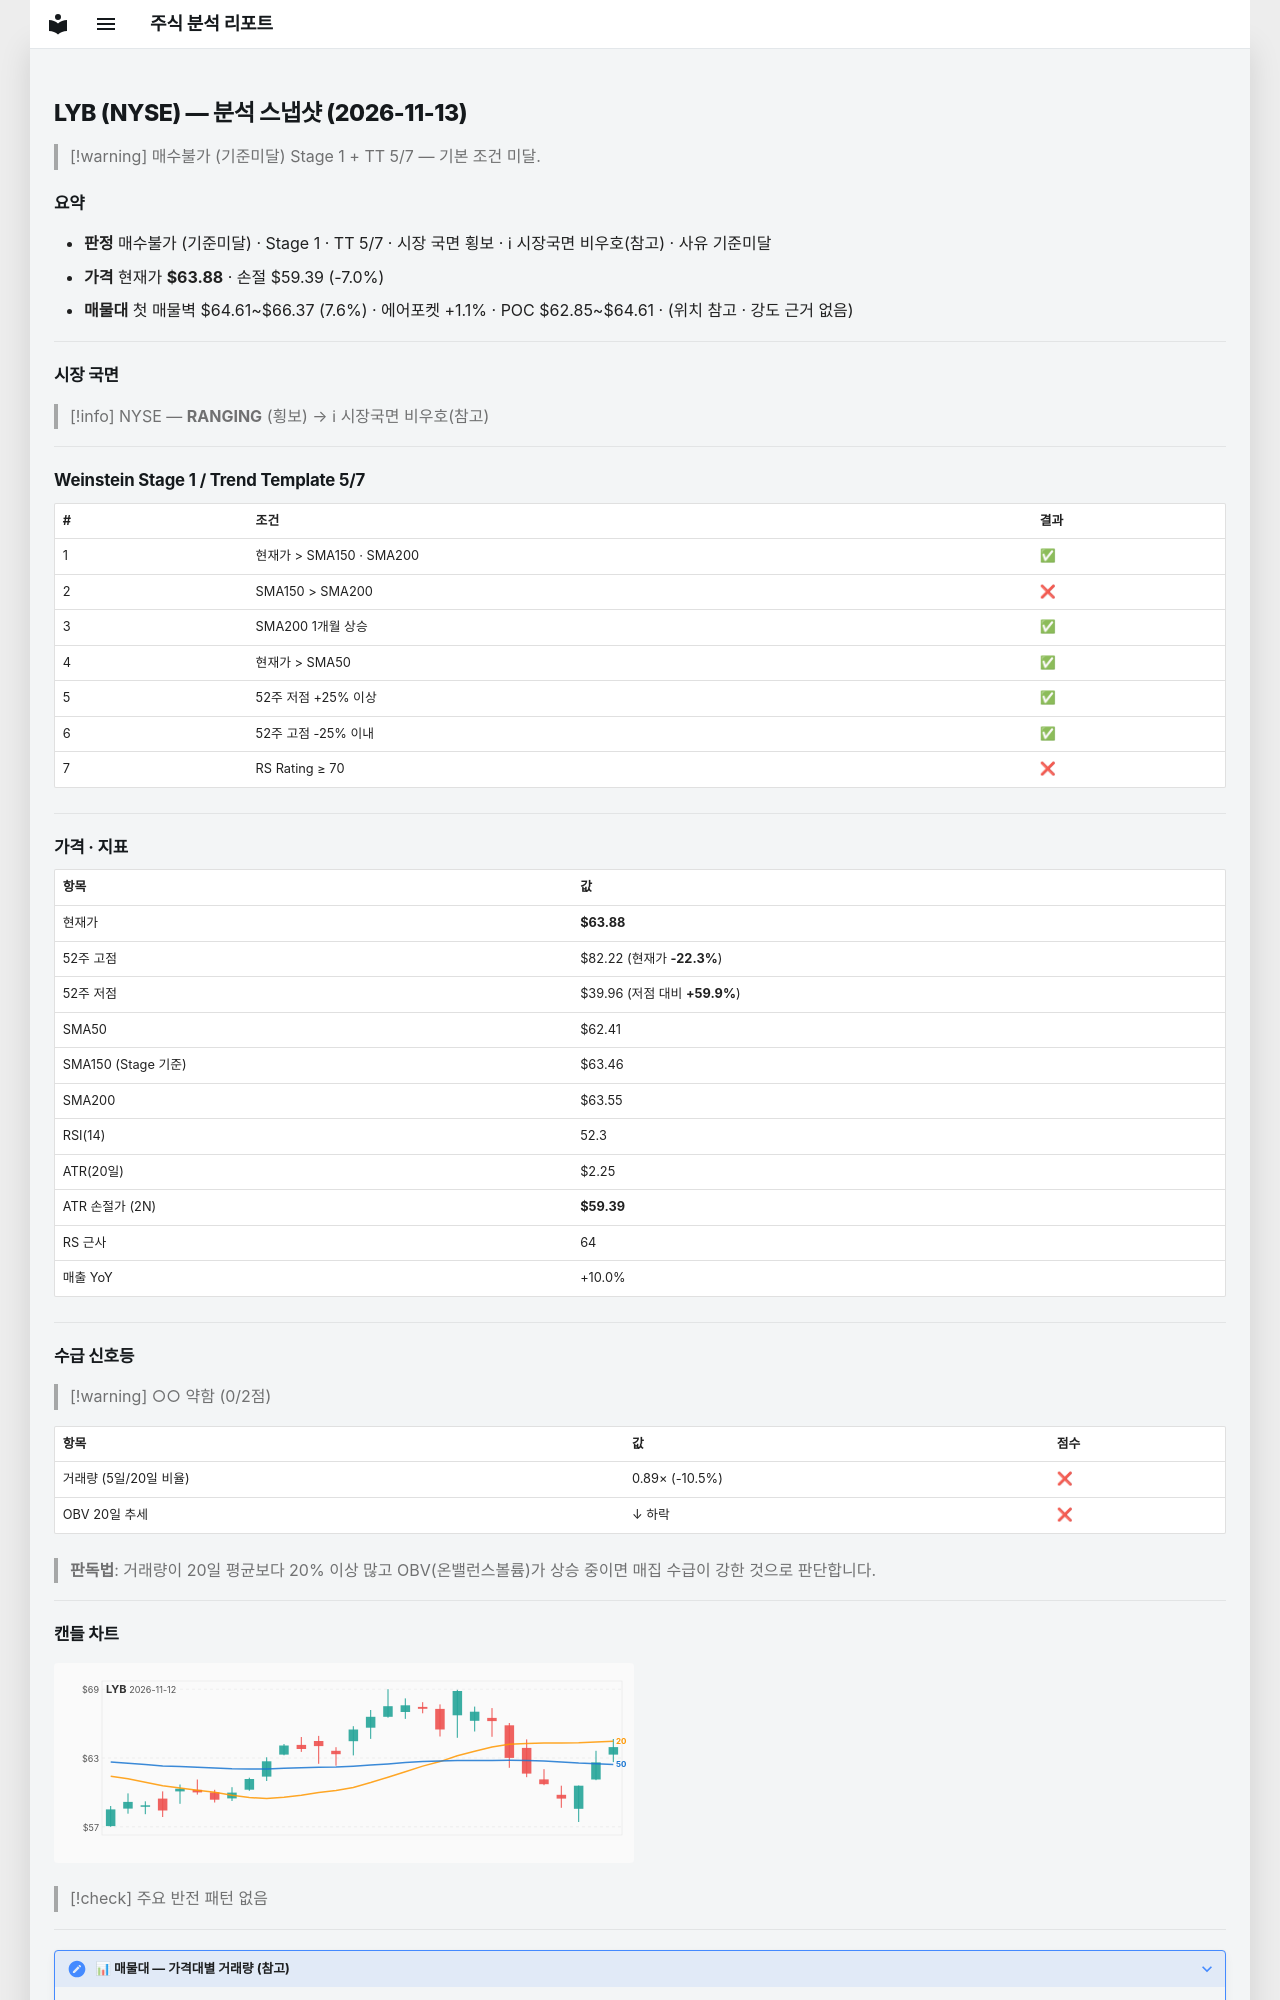

repository: soloandco/stock-reports · page: snapshots/LYB-2026-11-13/index.html · generator: mkdocs

---
type: analysis-snapshot
title: LYB 분석 스냅샷
ticker: LYB
market: NYSE
created: 2026-11-13
updated: 2026-11-13
bar-date: 2026-11-12
verdict: 매수불가
verdict-reason: 기준미달
real-rr: 1.01
sma50-gap-pct: 2.4
weekly-position: 저항대아래
weekly-overhead-price: 68.42
weekly-overhead-pct: 7.1
stage: 1
trend-template-score: 5
tt-max: 7
ma-set: sma-50-150-200
price: 63.880001068115234
stop-price: 59.38548190986199
market-regime: RANGING
supply-demand-score: 0/2
supply-demand-label: 약함
status: tracking
tags:
  - stock-agent
  - watchlist
  - LYB
  - analysis
related:
  - "[[analysis-template]]"
---

# LYB (NYSE) — 분석 스냅샷 (2026-11-13)

> [!warning] 매수불가 (기준미달)
> Stage 1 + TT 5/7 — 기본 조건 미달.

## 요약

- **판정** 매수불가 (기준미달) · Stage 1 · TT 5/7 · 시장 국면 횡보 · ℹ 시장국면 비우호(참고) · 사유 기준미달
- **가격** 현재가 **$63.88** · 손절 $59.39 (-7.0%)
- **매물대** 첫 매물벽 $64.61~$66.37 (7.6%) · 에어포켓 +1.1% · POC $62.85~$64.61 · (위치 참고 · 강도 근거 없음)

---

## 시장 국면

> [!info] NYSE — **RANGING** (횡보) → ℹ 시장국면 비우호(참고)

---

## Weinstein Stage 1 / Trend Template 5/7

| # | 조건 | 결과 |
|---|------|------|
| 1 | 현재가 > SMA150 · SMA200 | ✅ |
| 2 | SMA150 > SMA200 | ❌ |
| 3 | SMA200 1개월 상승 | ✅ |
| 4 | 현재가 > SMA50 | ✅ |
| 5 | 52주 저점 +25% 이상 | ✅ |
| 6 | 52주 고점 -25% 이내 | ✅ |
| 7 | RS Rating ≥ 70 | ❌ |

---

## 가격 · 지표

| 항목 | 값 |
|------|---|
| 현재가 | **$63.88** |
| 52주 고점 | $82.22 (현재가 **-22.3%**) |
| 52주 저점 | $39.96 (저점 대비 **+59.9%**) |
| SMA50 | $62.41 |
| SMA150 (Stage 기준) | $63.46 |
| SMA200 | $63.55 |
| RSI(14) | 52.3 |
| ATR(20일) | $2.25 |
| ATR 손절가 (2N) | **$59.39** |
| RS 근사 | 64 |
| 매출 YoY | +10.0% |

---
## 수급 신호등

> [!warning] ○○ 약함 (0/2점)

| 항목 | 값 | 점수 |
|------|------|------|
| 거래량 (5일/20일 비율) | 0.89× (-10.5%) | ❌ |
| OBV 20일 추세 | ↓ 하락 | ❌ |

> **판독법**: 거래량이 20일 평균보다 20% 이상 많고 OBV(온밸런스볼륨)가 상승 중이면 매집 수급이 강한 것으로 판단합니다.

---
